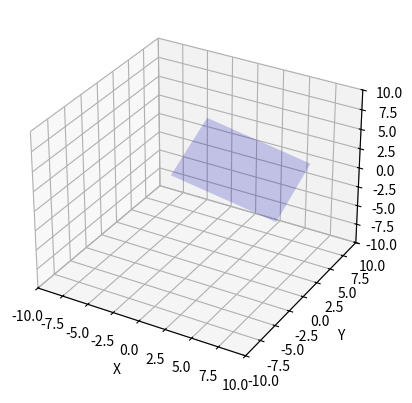

Here is the Python script that generated this plot:
import numpy as np
import matplotlib.pyplot as plt
from matplotlib.animation import FuncAnimation, PillowWriter

fig = plt.figure(num=1, clear=True)
ax = fig.add_subplot(1, 1, 1, projection='3d')



class Mirror():
    
    theta_x = np.radians(30)
    theta_y = np.radians(30)
    #R is the rotation matrix for the orientation matrix of the mirror
    R = np.array([[np.cos(theta_y), 0, np.sin(theta_y)],
                  [np.sin(theta_x)*np.sin(theta_y), np.cos(theta_x), -np.sin(theta_x)*np.cos(theta_y)],
                  [-np.sin(theta_y)*np.cos(theta_x), np.sin(theta_x),  np.cos(theta_x)*np.cos(theta_y)]])

    def __init__(self, x, y, z, x_len, y_len, reflectivity):
        #x, y, z define the position of the mirror
        self.x = x
        self.y = y
        self.z = z

        self.x_len = x_len
        self.y_len = y_len
        
        self.points = np.array([[x,y,z],[x-x_len/2,y-y_len/2,z],[x-x_len/2, y+y_len/2, z],[x+x_len/2, y-y_len/2, z],[x+x_len/2, y+y_len/2, z]])
        self.rotated_points = [np.dot(self.R, point) for point in self.points]
        self.vector1 = self.rotated_points[0] - np.array([x,y,z])
        self.vector2 = self.rotated_points[1] - np.array([x,y,z])
        self.reflectivity = reflectivity
    @property
    def verteces(self):
        return self.rotated_points
    @property
    def normal_vector(self):
        normal = np.cross(self.vector1, self.vector2)
        return normal/np.linalg.norm(normal)
    @property
    def plot_values(self):
        x_vals = [point[0] for point in self.rotated_points]
        y_vals = [point[1] for point in self.rotated_points]
        z_vals = [point[2] for point in self.rotated_points]
        return x_vals, y_vals, z_vals

mirror1 = Mirror(2,3,2,10,7,0.2)
ax.plot_trisurf(mirror1.plot_values[0], mirror1.plot_values[1], mirror1.plot_values[2], color='blue', alpha = mirror1.reflectivity)
ax.set_xlim(-10, 10)
ax.set_ylim(-10, 10)
ax.set_zlim(-10, 10)
ax.set_xlabel('X')
ax.set_ylabel('Y')
ax.set_zlabel('Z')
plt.show()
print(mirror1.normal_vector)